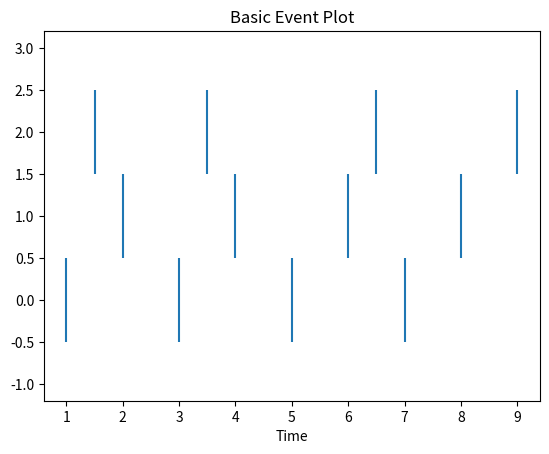

Recreate this plot in Python.
import matplotlib.pyplot as plt
import numpy as np

"""
EVENT PLOT
----------
Used to show events happening at specific times.
Example:
- spikes
- neuron firing
- logs
"""

# Each list = events for one category
events = [
    [1, 3, 5, 7],
    [2, 4, 6, 8],
    [1.5, 3.5, 6.5, 9]
]

plt.eventplot(events)

plt.title("Basic Event Plot")
plt.xlabel("Time")

plt.show()
